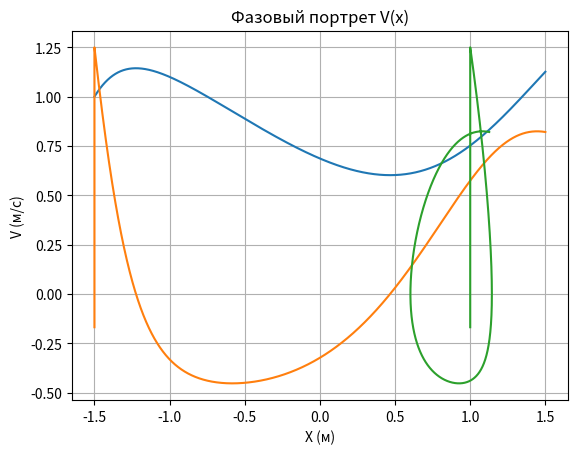

Write Python code to recreate this figure.
from math import *
from numpy import arange
import matplotlib.pyplot as plt

# Решение уравнения t**2 - x**3 = 0       x(-1.5)=0.01
# x' = = f(x, t)

a=-1.5
b=1.5
n=100000     # очень большое количество разбиений из-за медленной сходимости метода Эйлера, имеющего первый порядок сходимости
h=(b-a)/n

def f(x,t):
    return t**2 - x**3

tpoints = arange(a,b,h)
xpoints = []
vpoints = []

x=1     # x(-1.5)
v=-0.16875

for t in tpoints:
    xpoints.append(x)
    vpoints.append(v)

    v=f(x,t)           # v=x'
    x+=h*f(x,t)



# Построение графика x(t) -------------------------------------------

plt.plot(tpoints,xpoints)
plt.grid()
plt.title('Зависимость x(t)')
plt.xlabel('t (c)')
plt.ylabel('x (м)')
plt.show()

# Построение графика V(t) -------------------------------------------

plt.plot(tpoints,vpoints)
plt.grid()
plt.title('Зависимость скорости от времени V(t)')
plt.xlabel('t (c)')
plt.ylabel('V (м/c)')
plt.show()

# Построение графика V(x) (фазовый портрет) -------------------------

plt.plot(xpoints,vpoints)
plt.grid()
plt.title('Фазовый портрет V(x)')
plt.xlabel('X (м)')
plt.ylabel('V (м/c)')
plt.show()